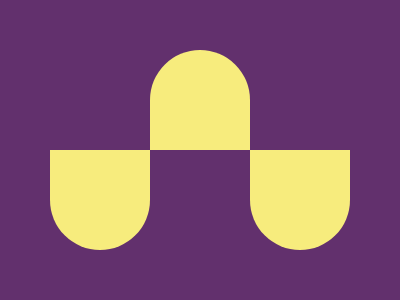

Give the HTML and CSS whose rendering is this image.

<body bgcolor="62306D"><a></a><b></b><c><style>a,b,c{width:100;height:100;background: #F7EC7D;position:fixed;border-radius:0%0%50%50%}a{left:50;top:150}b{left:150;top:50;border-radius: 50%50%0%0%}c{left:250;top:150}
